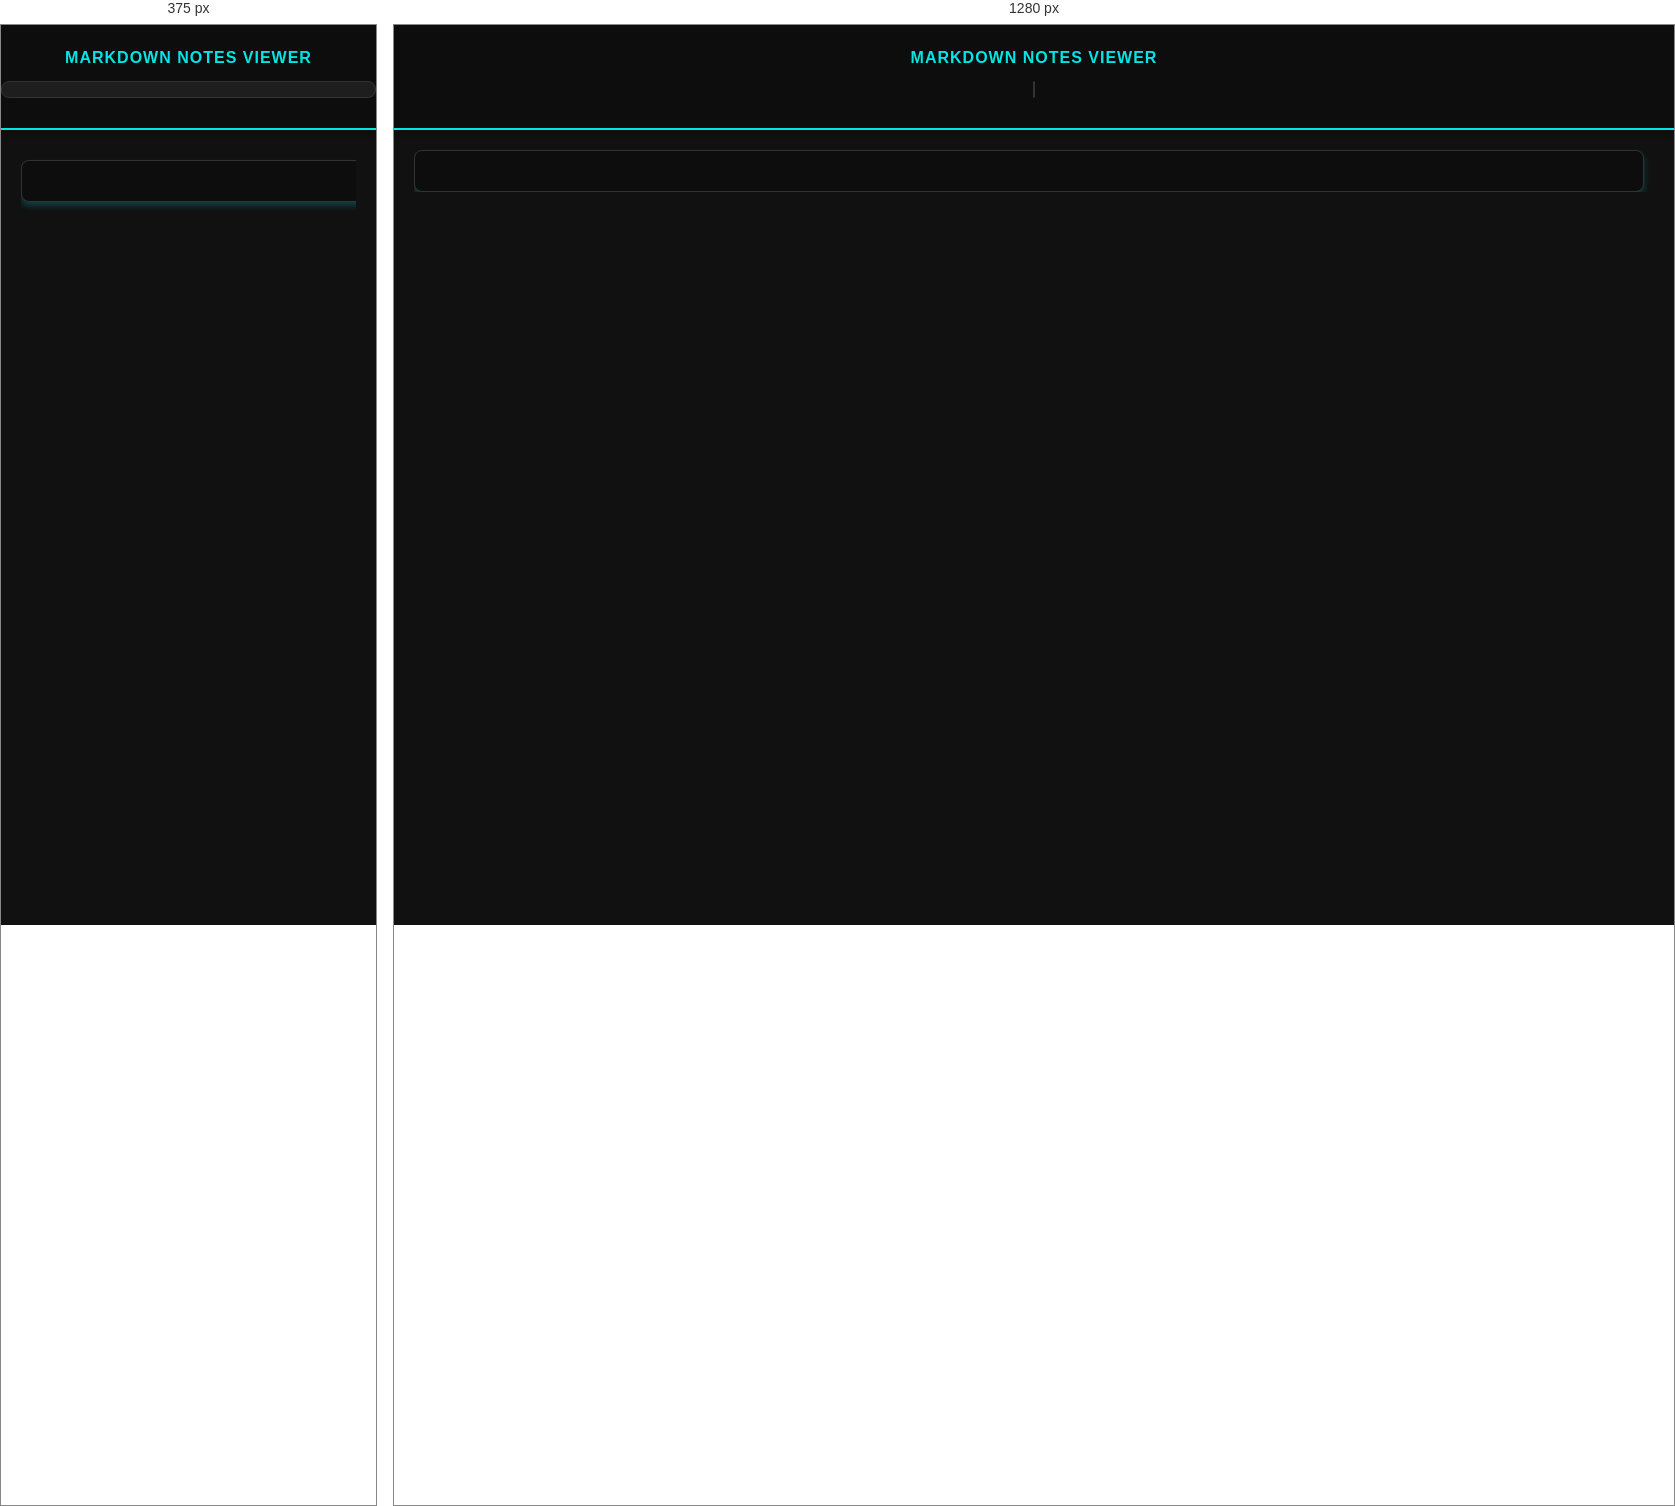
Rendered at 375 px and 1280 px, left to right.

<!-- file: notes.html -->
<!DOCTYPE html>
<html lang="en">
<head>
    <meta charset="UTF-8">
    <meta name="viewport" content="width=device-width, initial-scale=1.0">
    <title>Markdown Notes Viewer</title>
    <link rel="stylesheet" href="css/styles.css">
    <script src="https://cdn.jsdelivr.net/npm/marked/marked.min.js" defer></script>
</head>
<body>
    <header>
        <h1>Markdown Notes Viewer</h1>
        <select class="dropdown-menu" id="file-dropdown">
            <!-- Options will be populated by JavaScript -->
        </select>
    </header>
    <main>
        <section id="main-container">
            <div id="markdown-content"></div>
        </section>
    </main>
    <script src="./js/notes.js" defer></script>
</body>
</html>


/* @media block from styles.css */
@media (max-width: 768px) {
    .dropdown-menu, #markdown-content {
        width: 100%;
        margin: 10px 0;
    }
}